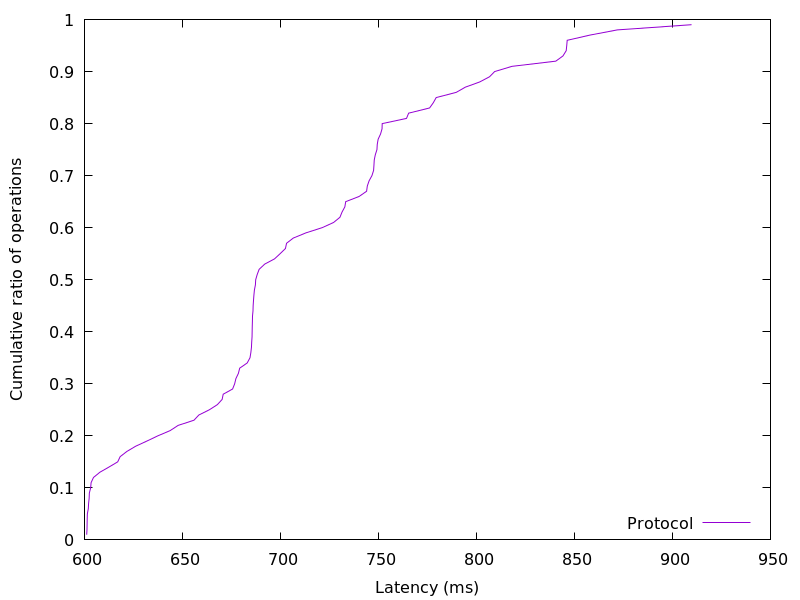

The file beside this chart, header and first rows:
601.156608, 0.01
601.3, 0.02
601.3, 0.03
601.4, 0.04
601.5, 0.05
602, 0.06
602.1, 0.07
602.4, 0.08
602.5, 0.09
603.2, 0.1
603.4, 0.11
604.6, 0.12
607.9, 0.13
612.5, 0.14
617, 0.15
618.2, 0.16
621.6, 0.17
626.1, 0.18
631.9, 0.19
637.5, 0.2
643.7, 0.21
647.8, 0.22
655.9, 0.23
658.4, 0.24
663.7, 0.25
667.8, 0.26
670.3, 0.27
670.8, 0.28
675.6, 0.29
676.6, 0.3
677.3, 0.31
678.5, 0.32
679.2, 0.33
683, 0.34
684.5, 0.35
684.9, 0.36
685.2, 0.37
685.3, 0.38
685.5, 0.39
685.6, 0.4
685.6, 0.41
685.7, 0.42
685.7, 0.43
686, 0.44
686.1, 0.45
686.3, 0.46
686.4, 0.47
686.7, 0.48
687.2, 0.49
687.4, 0.5
688.1, 0.51
689.1, 0.52
692, 0.53
697, 0.54
699.8, 0.55
702.5, 0.56
703.1, 0.57
706.6, 0.58
713, 0.59
721.3, 0.6
727.1, 0.61
... 38 more rows
